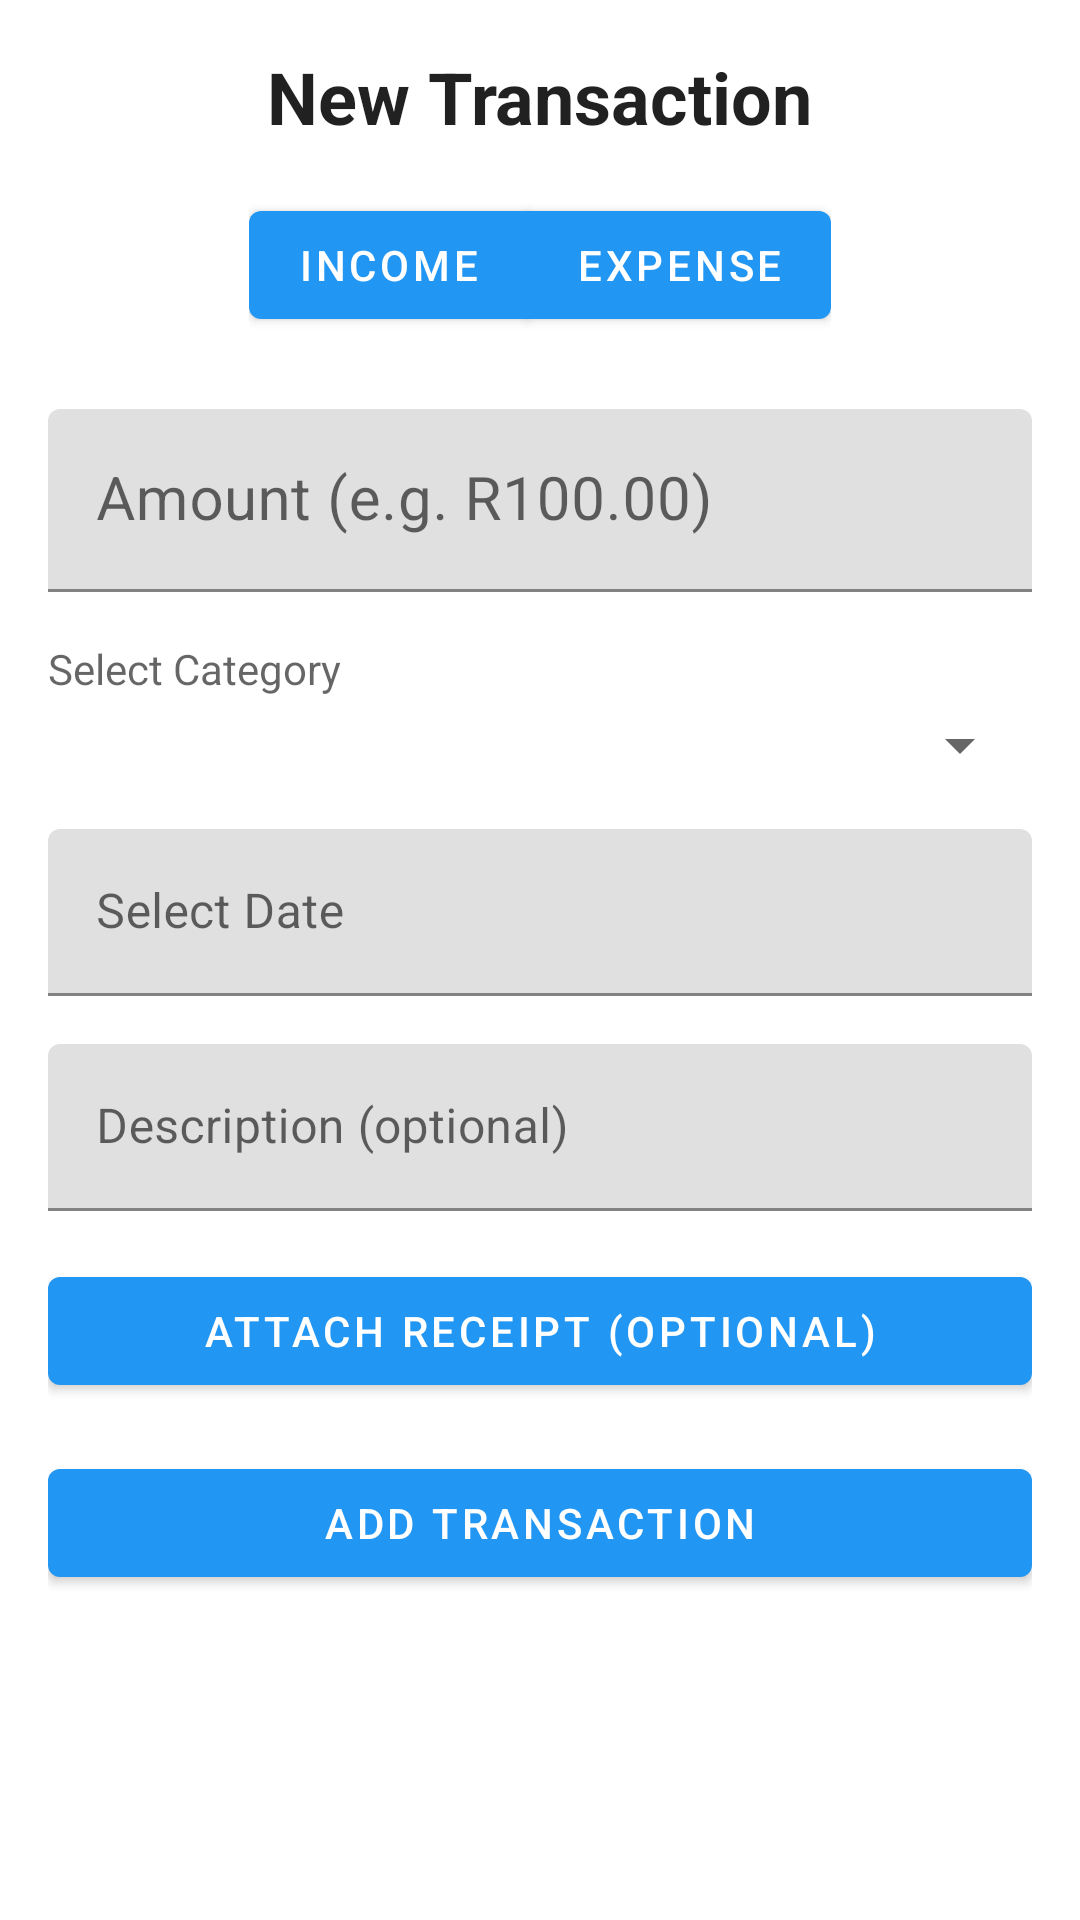

Reconstruct the res/layout file that produces this screen, plus the resources it refers to.
<!-- AndroidManifest.xml: application theme Theme.LukePetzerST10298850PROG7313Part3 -->
<!-- res/layout/fragment_add_transaction.xml -->
<?xml version="1.0" encoding="utf-8"?>
<ScrollView xmlns:android="http://schemas.android.com/apk/res/android"
    xmlns:app="http://schemas.android.com/apk/res-auto"
    android:layout_width="match_parent"
    android:layout_height="match_parent"
    android:background="?android:colorBackground"
    android:padding="16dp">

    <LinearLayout
        android:layout_width="match_parent"
        android:layout_height="wrap_content"
        android:orientation="vertical"
        android:gravity="center_horizontal">

        <TextView
            android:id="@+id/tvTitle"
            android:layout_width="wrap_content"
            android:layout_height="wrap_content"
            android:text="New Transaction"
            android:textSize="24sp"
            android:textStyle="bold"
            android:textColor="?android:textColorPrimary"
            android:layout_marginBottom="16dp" />

        <com.google.android.material.button.MaterialButtonToggleGroup
            android:id="@+id/toggleGroup"
            android:layout_width="wrap_content"
            android:layout_height="wrap_content"
            android:layout_gravity="center"
            android:layout_marginBottom="24dp"
            app:singleSelection="true">

            <com.google.android.material.button.MaterialButton
                android:id="@+id/btnIncome"
                android:layout_width="wrap_content"
                android:layout_height="wrap_content"
                android:text="Income" />

            <com.google.android.material.button.MaterialButton
                android:id="@+id/btnExpense"
                android:layout_width="wrap_content"
                android:layout_height="wrap_content"
                android:text="Expense" />
        </com.google.android.material.button.MaterialButtonToggleGroup>

        <com.google.android.material.textfield.TextInputLayout
            android:layout_width="match_parent"
            android:layout_height="wrap_content"
            android:layout_marginBottom="16dp"
            android:hint="Amount (e.g. R100.00)">
            <com.google.android.material.textfield.TextInputEditText
                android:id="@+id/etAmount"
                android:layout_width="match_parent"
                android:layout_height="wrap_content"
                android:inputType="numberDecimal"
                android:textSize="20sp" />
        </com.google.android.material.textfield.TextInputLayout>

        <TextView
            android:layout_width="match_parent"
            android:layout_height="wrap_content"
            android:text="Select Category"
            android:textColor="?android:textColorSecondary"
            android:layout_marginBottom="4dp" />

        <Spinner
            android:id="@+id/spinnerCategory"
            android:layout_width="match_parent"
            android:layout_height="wrap_content"
            android:layout_marginBottom="16dp" />

        <com.google.android.material.textfield.TextInputLayout
            android:layout_width="match_parent"
            android:layout_height="wrap_content"
            android:layout_marginBottom="16dp"
            android:hint="Select Date">
            <com.google.android.material.textfield.TextInputEditText
                android:id="@+id/etDate"
                android:layout_width="match_parent"
                android:layout_height="wrap_content"
                android:focusable="false"
                android:inputType="none" />
        </com.google.android.material.textfield.TextInputLayout>

        <com.google.android.material.textfield.TextInputLayout
            android:layout_width="match_parent"
            android:layout_height="wrap_content"
            android:layout_marginBottom="16dp"
            android:hint="Description (optional)">
            <com.google.android.material.textfield.TextInputEditText
                android:id="@+id/etDescription"
                android:layout_width="match_parent"
                android:layout_height="wrap_content"
                android:inputType="textMultiLine"
                android:maxLines="3" />
        </com.google.android.material.textfield.TextInputLayout>

        <com.google.android.material.button.MaterialButton
            android:id="@+id/btnAddReceipt"
            android:layout_width="match_parent"
            android:layout_height="wrap_content"
            android:layout_marginBottom="16dp"
            android:text="Attach Receipt (Optional)"
            app:icon="@drawable/ic_camera_alt"
            app:iconGravity="textStart"
            app:iconPadding="8dp" />

        
        <ImageView
            android:id="@+id/ivReceiptPreview"
            android:layout_width="200dp"
            android:layout_height="200dp"
            android:layout_marginBottom="16dp"
            android:scaleType="centerCrop"
            android:visibility="gone"
            android:contentDescription="Receipt preview" />

        <com.google.android.material.button.MaterialButton
            android:id="@+id/btnAddTransaction"
            android:layout_width="match_parent"
            android:layout_height="wrap_content"
            android:text="Add Transaction"
            style="?attr/materialButtonStyle" />
    </LinearLayout>
</ScrollView>
<!-- resources referenced by this layout -->
<resources>
  <style name="Theme.LukePetzerST10298850PROG7313Part3" parent="Base.Theme.LukePetzerST10298850PROG7313Part3" />
  <style name="Base.Theme.LukePetzerST10298850PROG7313Part3" parent="Theme.Material3.DayNight.NoActionBar">
          
          
      </style>
</resources>
